Run: headless pygame with SDL's dummy video driver; simulated clock (each Clock.tick advances the game by its frame time, no real sleeping); random seed 0; keys injected as events and as key.get_pressed() state; no mouse input.
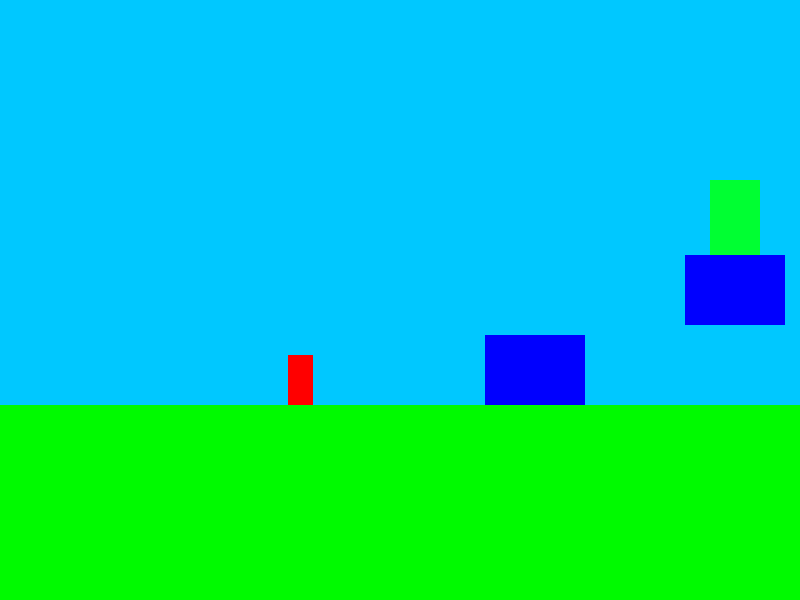
Frame 1 of 4 · flips 1–60 · no input
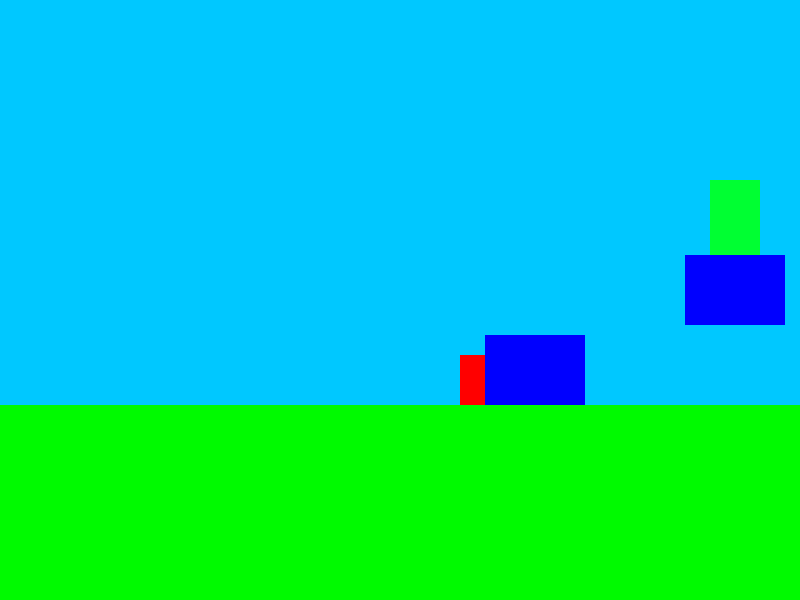
Frame 2 of 4 · flips 61–180 · tapped SPACE, RETURN · held RIGHT (→), D
Frame 3 of 4 · flips 181–300 · held DOWN (↓), S · screen unchanged from frame 2, image omitted
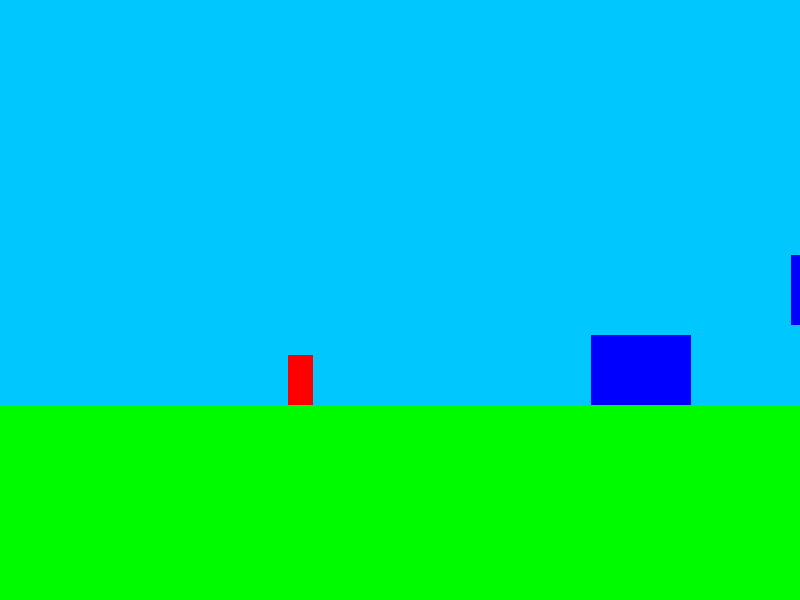
Frame 4 of 4 · flips 301–420 · held LEFT (←), A, UP (↑), W

The pygame program that drew these frames:

import pygame as pg


SCREEN_width = 800
SCREEN_height = 600

Level_Width = 1600
Level_Height = 1200

screen = pg.display.set_mode((SCREEN_width, SCREEN_height))

clock = pg.time.Clock()

#Classes
class Platform(pg.sprite.Sprite):
    def __init__(self, x, y, width, height):
        super().__init__()
        self.image = pg.Surface((width, height))
        self.image.fill((0, 0, 255))
        self.rect = self.image.get_rect(topleft=(x, y))
        

class Ground(pg.sprite.Sprite):
    def __init__(self, x, y, width, height):
        super().__init__()
        self.image = pg.Surface((width, height))
        self.image.fill((0, 250, 0))
        self.rect = self.image.get_rect(topleft=(x, y))
        
class Hazard(pg.sprite.Sprite):
    def __init__(self, x, y, width, height):
        super().__init__()
        self.image = pg.Surface((width, height))
        self.image.fill((255, 0, 0))
        self.rect = self.image.get_rect(topleft=(x, y))
        
class Checkpoint(pg.sprite.Sprite):
    def __init__(self, x, y, width, height):
        super().__init__()
        self.image = pg.Surface((width, height))
        self.image.fill((0, 255, 50))
        self.rect = self.image.get_rect(topleft=(x, y))



#Sprites
Player = pg.Rect((100, 450, 25, 50))
ground = Ground(-1000, 500, Level_Width * 4, Level_Height * 4)
platform1 = Platform(300, 430, 100, 70)
platform2 = Platform(500, 350, 100, 70)
death_plane1 = Hazard(700, 490, 75, 10)
checkpoint1 = Checkpoint(525, 275, 50, 75)

#Groups
All_Platforms = pg.sprite.Group(ground, platform1, platform2, death_plane1, checkpoint1) #Every platform the Player collides with
Solids = pg.sprite.Group(platform1, platform2) #Only the platform that act with walls or side collisions
Hazards = pg.sprite.Group(death_plane1) #Anything that kills the player
Checkpoints = pg.sprite.Group(checkpoint1) #Checkpoints for the player to spawn after death

#Variables
Player_Speed = 3
Player_Xvel = 0
Player_Jump_Height = 6
Player_Yvel = 0
Sprinting = False
Movement_Direction = Player_Speed
Gravity_Force = 0.2
On_Ground = True
Platforms = [platform1, platform2]
Player_Bottom = Player.bottom
Player_Top = Player.top
Collide_Tolerance = 15
Coyote_Timer_Max = 10
Coyote_Timer = 0
Prev_Rect = Player.copy()
Camera_X = 0
Camera_Y = 0
Deadzone_Height = 80
Deadzone_Width = 100
Screen_Player_X = Player.centerx - Camera_X
Screen_Player_Y = Player.centery - Camera_Y
Checkpoint_X = 100
Checkpoint_Y = 450

#Functions
def World_To_Screen(rect, camera_x, camera_y):
    return pg.Rect(rect.x - camera_x, rect.y - camera_y, rect.width, rect.height)

def Set_Checkpoint(checkpoint):
    global Checkpoint_X, Checkpoint_Y
    Checkpoint_X = checkpoint.rect.x
    Checkpoint_Y = checkpoint.rect.y
    

def Spawn_At_Checkpoint():
    global Checkpoint_X, Checkpoint_Y
    Player.x = Checkpoint_X
    Player.y = Checkpoint_Y
    

run = True
while run:
    screen.fill((0, 200, 255))

    Player_Bottom = Player.bottom
    Player_Top = Player.top
    
    Player_Xvel = Movement_Direction    
    Player_Yvel += Gravity_Force
    
    Player.y += Player_Yvel
    Player.x += Player_Xvel
    
    #Ground collision
    if Player.colliderect(ground):
        On_Ground = True
        Player_Speed = 3
        Player.bottom = ground.rect.top
        Player_Yvel = 0
        
    #Hazard collision
    for hazards in Hazards:
        if Player.colliderect(hazards):
            Spawn_At_Checkpoint()
            
    #Checkpoint collision
    for checkpoints in Checkpoints:
        if Player.colliderect(checkpoints):
            Set_Checkpoint(checkpoints)
            print("checkpoint set")
    
    #Vertical collision
    for objects in Solids:
        if Player.colliderect(objects.rect) and Player_Yvel > 0 and Player_Bottom <= objects.rect.top + Collide_Tolerance:
            On_Ground = True
            Player_Speed = 3
            Player.bottom = objects.rect.top
            Player_Yvel = 0
        if Player.colliderect(objects.rect) and Player_Top > objects.rect.bottom:
            Player.top = objects.rect.bottom
            Player_Yvel = 0
    
    #Player Movement
    key = pg.key.get_pressed()
    
    for objects in Solids:
        if Player.colliderect(objects.rect) and Player_Xvel <= 0 and Player_Bottom >= objects.rect.top:
            Player.left = objects.rect.right
        if Player.colliderect(objects.rect) and Player_Xvel >= 0 and Player_Bottom >= objects.rect.top:
            Player.right = objects.rect.left
    
    Movement_Direction = 0
    if key[pg.K_a] == True:
        Movement_Direction = -Player_Speed
    if key[pg.K_d] == True:
        Movement_Direction = Player_Speed
        
    if On_Ground:
        Coyote_Timer = Coyote_Timer_Max
    else:
        Coyote_Timer -= 1    
    
    if key[pg.K_SPACE] and Coyote_Timer > 0:
        Player_Yvel += -Player_Jump_Height
        On_Ground = False
        Coyote_Timer = 0
        
    if key[pg.K_LSHIFT] == True or key[pg.K_RSHIFT] == True and On_Ground:
        Player_Speed = 5
        Player_Jump_Height = 8
    else:
        if On_Ground:
            Player_Speed = 3
            Player_Jump_Height = 6
            
    if key[pg.K_LCTRL] == True or key[pg.K_RCTRL] and On_Ground == False:
        print(On_Ground)
        Player.x += 2
        
    
    Screen_Player_X = Player.centerx - Camera_X
    Screen_Player_Y = Player.centery - Camera_Y
    
    Left_Bound = SCREEN_width // 2 - Deadzone_Width
    Right_Bound = SCREEN_width // 2 + Deadzone_Width
    Top_Bound = SCREEN_height // 2 - Deadzone_Height
    Bottom_Bound = SCREEN_height // 2 + Deadzone_Height
    
    if Screen_Player_X < Left_Bound:
        Camera_X -= (Left_Bound - Screen_Player_X)
    elif Screen_Player_X > Right_Bound:
        Camera_X += (Screen_Player_X - Right_Bound)
    if Screen_Player_Y < Top_Bound:
        Camera_Y -= (Top_Bound - Screen_Player_Y)
    elif Screen_Player_Y > Bottom_Bound:
        Camera_Y += (Screen_Player_Y - Bottom_Bound)

    
    for objects in All_Platforms:
        screen.blit(objects.image, World_To_Screen(objects.rect, Camera_X, Camera_Y))
    pg.draw.rect(screen, (255, 0, 0), World_To_Screen(Player, Camera_X, Camera_Y))
    
    Player.clamp_ip(pg.Rect(0, 0, Level_Width, Level_Height))
    
    for event in pg.event.get():
        if event.type == pg.QUIT:
            run = False
    pg.display.update()
    clock.tick(60)
pg.quit()
